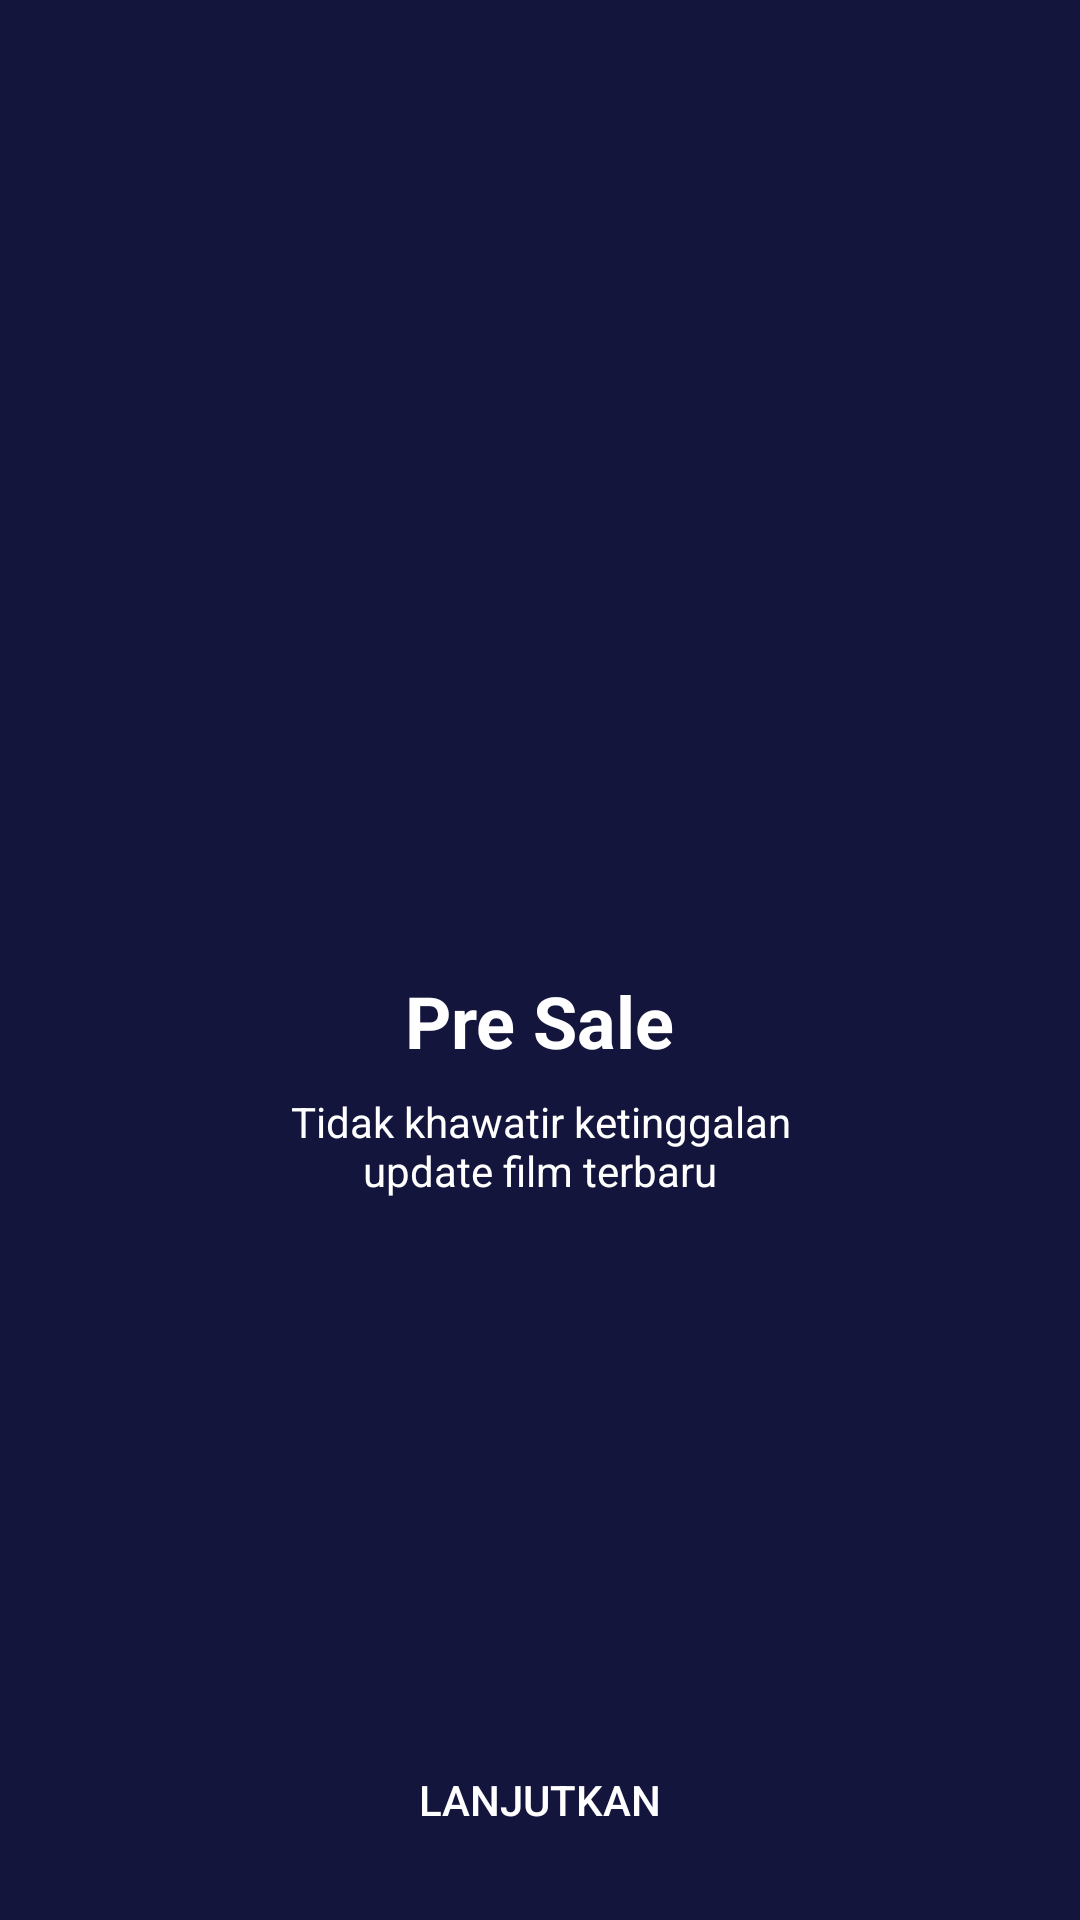

Write the Android layout XML for this screen, with the resource values it uses.
<!-- AndroidManifest.xml: application theme Theme.MyMovie -->
<!-- res/layout/activity_onboarding_two.xml -->
<?xml version="1.0" encoding="utf-8"?>
<androidx.constraintlayout.widget.ConstraintLayout xmlns:android="http://schemas.android.com/apk/res/android"
    xmlns:app="http://schemas.android.com/apk/res-auto"
    xmlns:tools="http://schemas.android.com/tools"
    android:layout_width="match_parent"
    android:layout_height="match_parent"
    android:background="@color/colorBlue"
    tools:context=".onboarding.OnboardingOneActivity">

    <Button
        android:id="@+id/btn_home"
        android:layout_width="0dp"
        android:layout_height="wrap_content"
        android:layout_marginStart="16dp"
        android:layout_marginEnd="16dp"
        android:layout_marginBottom="16dp"
        android:background="@drawable/shape_rectangle_pink"
        android:backgroundTint="@color/colorPink"
        android:text="@string/lanjutkan"
        android:textColor="@color/colorWhite"
        app:backgroundTint="@color/colorPink"
        app:layout_constraintBottom_toBottomOf="parent"
        app:layout_constraintEnd_toEndOf="parent"
        app:layout_constraintStart_toStartOf="parent" />

    <ImageView
        android:id="@+id/imageView2"
        android:layout_width="200dp"
        android:layout_height="200dp"
        android:layout_marginStart="16dp"
        android:layout_marginTop="100dp"
        android:layout_marginEnd="16dp"
        app:layout_constraintEnd_toEndOf="parent"
        app:layout_constraintStart_toStartOf="parent"
        app:layout_constraintTop_toTopOf="parent"
        app:srcCompat="@drawable/onboardingtwo" />

    <TextView
        android:id="@+id/textView"
        android:layout_width="wrap_content"
        android:layout_height="wrap_content"
        android:layout_marginStart="16dp"
        android:layout_marginTop="24dp"
        android:layout_marginEnd="16dp"
        android:text="@string/pre_sale"
        android:textColor="@color/colorWhite"
        android:textSize="24sp"
        android:textStyle="bold"
        app:layout_constraintEnd_toEndOf="parent"
        app:layout_constraintStart_toStartOf="parent"
        app:layout_constraintTop_toBottomOf="@+id/imageView2"
        tools:text="@string/pre_sale" />

    <TextView
        android:id="@+id/textView3"
        android:layout_width="wrap_content"
        android:layout_height="wrap_content"
        android:layout_marginStart="16dp"
        android:layout_marginTop="8dp"
        android:layout_marginEnd="16dp"
        android:gravity="center"
        android:text="@string/pre_sale_desc"
        android:textColor="@color/colorWhite"
        app:layout_constraintEnd_toEndOf="parent"
        app:layout_constraintStart_toStartOf="parent"
        app:layout_constraintTop_toBottomOf="@+id/textView" />

</androidx.constraintlayout.widget.ConstraintLayout>
<!-- resources referenced by this layout -->
<resources>
  <color name="colorBlue">#14153D</color>
  <color name="colorPink">#FF2667</color>
  <color name="colorWhite">#FFFFFF</color>
  <string name="lanjutkan">Lanjutkan</string>
  <string name="pre_sale">Pre Sale</string>
  <string name="pre_sale_desc">Tidak khawatir ketinggalan\nupdate film terbaru</string>
  <style name="Theme.MyMovie" parent="Theme.AppCompat.Light.NoActionBar">
          
          <item name="colorPrimary">@color/purple_500</item>
          <item name="colorPrimaryVariant">@color/purple_700</item>
          <item name="colorOnPrimary">@color/white</item>
          
          <item name="colorSecondary">@color/teal_200</item>
          <item name="colorSecondaryVariant">@color/teal_700</item>
          <item name="colorOnSecondary">@color/black</item>
          
          <item name="android:statusBarColor">?attr/colorPrimaryVariant</item>
          
      </style>
  <color name="purple_500">#FF6200EE</color>
  <color name="purple_700">#FF3700B3</color>
  <color name="white">#FFFFFFFF</color>
  <color name="teal_200">#FF03DAC5</color>
  <color name="teal_700">#FF018786</color>
  <color name="black">#FF000000</color>
</resources>
